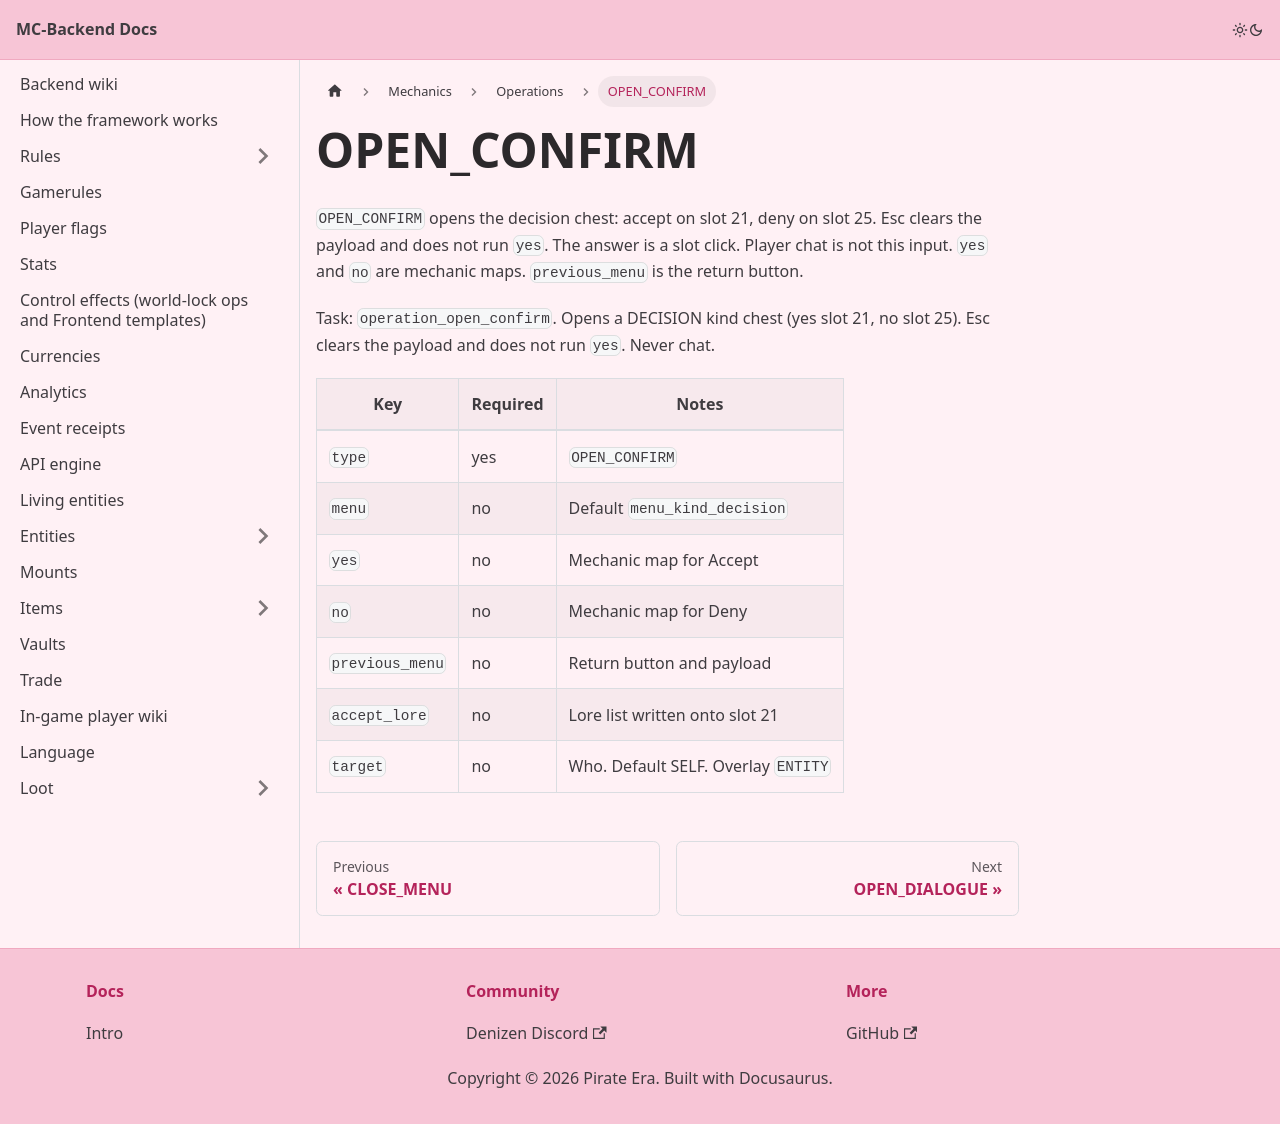

repository: Pirate-Era-Network/MC-Backend-Docs · page: mechanics/operations/open-confirm.html · generator: docusaurus

---
sidebar_position: 13
---

# OPEN_CONFIRM

`OPEN_CONFIRM` opens the decision chest: accept on slot 21, deny on slot 25. Esc clears the payload and does not run `yes`. The answer is a slot click. Player chat is not this input. `yes` and `no` are mechanic maps. `previous_menu` is the return button.

Task: `operation_open_confirm`. Opens a DECISION kind chest (yes slot 21, no slot 25). Esc clears the payload and does not run `yes`. Never chat.

| Key | Required | Notes |
| --- | --- | --- |
| `type` | yes | `OPEN_CONFIRM` |
| `menu` | no | Default `menu_kind_decision` |
| `yes` | no | Mechanic map for Accept |
| `no` | no | Mechanic map for Deny |
| `previous_menu` | no | Return button and payload |
| `accept_lore` | no | Lore list written onto slot 21 |
| `target` | no | Who. Default SELF. Overlay `ENTITY` |
